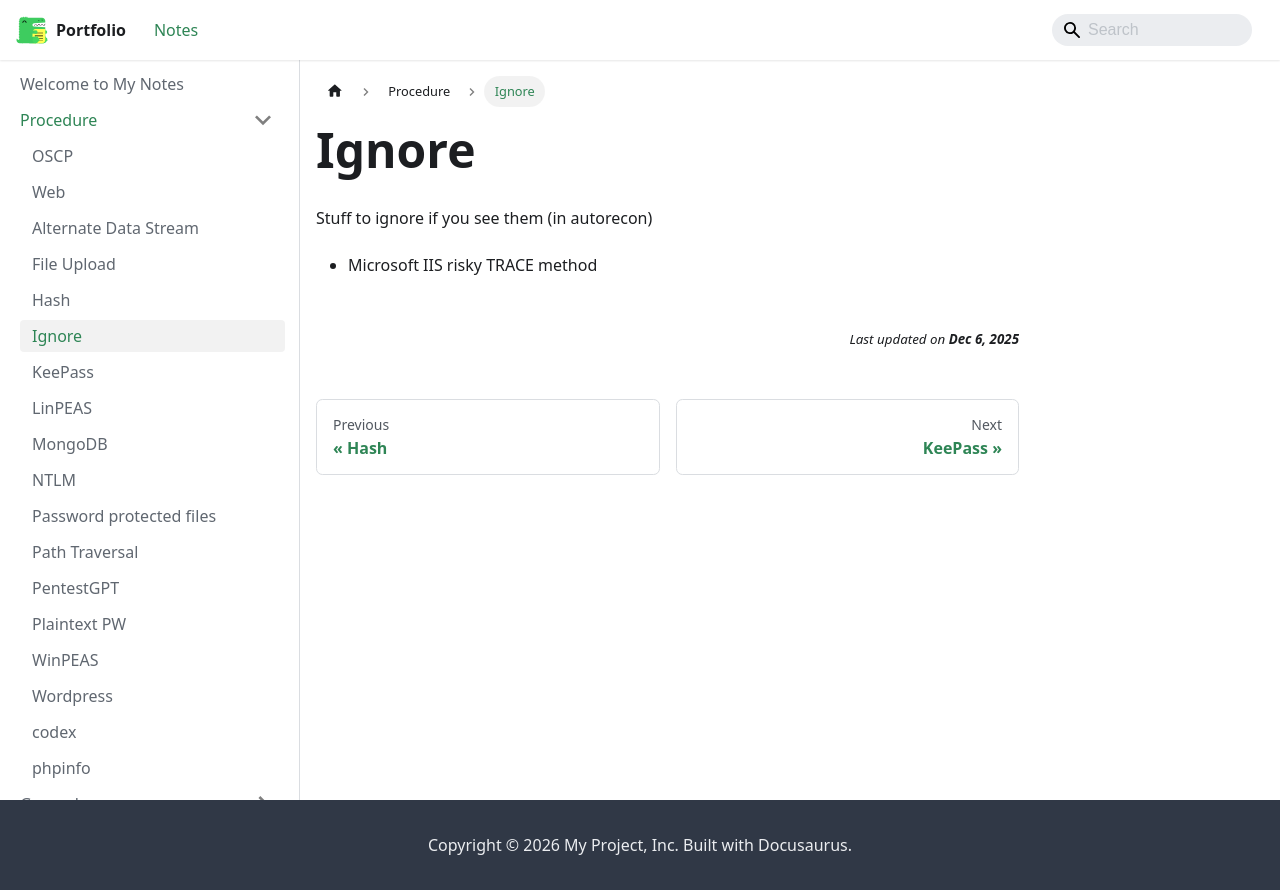

repository: jh1h1h/portfolio · page: docs/procedure/Ignore.html · generator: docusaurus

# Ignore

Stuff to ignore if you see them (in autorecon)

- Microsoft IIS risky TRACE method
